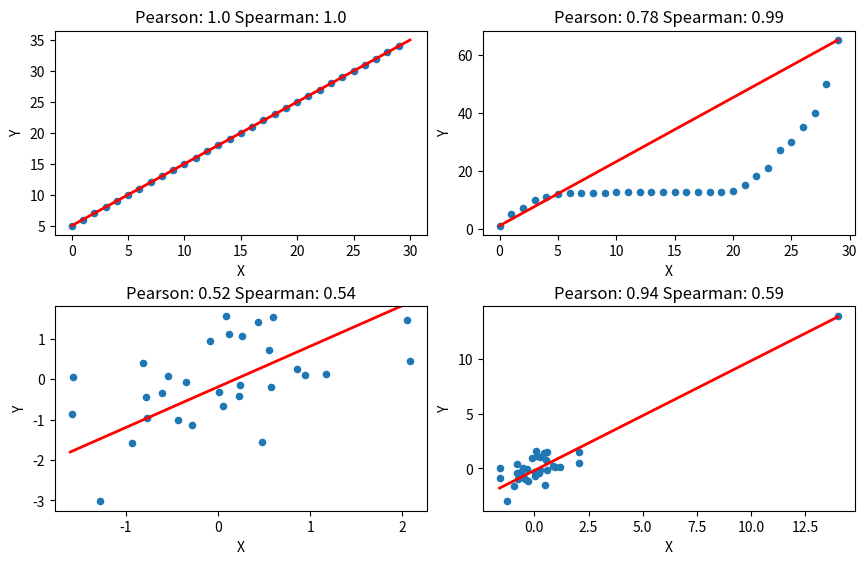

Reproduce this figure in Python.
# The Spearman correlation evaluates the monotonic relationship between two continuous or ordinal variables.
# What is 'monotonic': https://en.wikipedia.org/wiki/Monotonic_function

# The Pearson correlation evaluates the linear relationship between two continuous variables. A relationship is linear when a change in one variable is associated with a proportional change in the other variable.


import pandas as pd
import matplotlib.pyplot as plt
import matplotlib.lines as lines
from scipy.stats import norm
import numpy as np


list1 = [x for x in range(30)]
list1 = [x for x in range(30)]

list2 = [x+5 for x in list1]

df1 = pd.DataFrame(list(zip(list1, list2)), columns =['X', 'Y']) 

list3 = [1,5,7,10,11,12,12.1,12.2,12.3,12.4,12.5,12.5,12.5,12.5,12.5,12.5,12.5,12.5,12.5,12.75,13,15,18,21,27,30,35,40,50,65]

list4 = [1,2,3,4,5,6,7,8,9,10,11,12,13,13.5,14,14.25,14.5,14.25,14,13.5,13,12,11,10,9,8,7,6,5,4]

#list5 = [1,3,1,2,4,8,10,12,9,10,11,12,13,16,15,14,18,20,20,16,16,21,22,23,20,21,25,26,3,2]
np.random.seed(4444)
list5 = norm.rvs(size=30)
list6 = norm.rvs(size=30) + .6 * list5
print('Len of list5 is %s' % len(list5))
print('Len of list6 is %s' % len(list6))

print(f'min(list5) = {min(list5)}')
print(f'list6 = {list6}')


df2 = pd.DataFrame(list(zip(list1, list3)), columns =['X', 'Y']) 

df3 = pd.DataFrame(list(zip(list1, list4)), columns =['X', 'Y']) 

df4 = pd.DataFrame(list(zip(list5, list6)), columns =['X', 'Y']) 


fig, ax = plt.subplots(nrows=2, ncols=2, figsize=(10,6))
#fig2.set_size_inches(24, 8)
plt.subplots_adjust(wspace=0.2)


line = lines.Line2D([0, 30], [5, 35], lw=2, color='red')  # first list are the X's and the second list are the Y's
ax[0][0].add_line(line)
df1.plot(kind='scatter', x='X', y='Y', ax=ax[0][0], title='Pearson: %s' % df1.corr(method='pearson').iloc[0,1] + ' Spearman: %s' % df1.corr(method='spearman').iloc[0,1])

line = lines.Line2D([0, 29], [1, 65], lw=2, color='red')  # first list are the X's and the second list are the Y's
ax[0][1].add_line(line)
df2.plot(kind='scatter', x='X', y='Y', ax=ax[0][1], title='Pearson: %s' % df2.corr(method='pearson').iloc[0,1].round(2) + ' Spearman: %s' % df2.corr(method='spearman').iloc[0,1].round(2))

#ax[1][0].add_line(line)
#df3.plot(kind='scatter', x='X', y='Y', ax=ax[1][0], title='Pearson: %s' % df3.corr(method='pearson').iloc[0,1].round(2) + ' Spearman: %s' % df3.corr(method='spearman').iloc[0,1].round(2))

line = lines.Line2D([-1.6, 14], [-1.8, 13.9], lw=2, color='red')  # first list are the X's and the second list are the Y's
ax[1][1].add_line(line)
df4.plot(kind='scatter', x='X', y='Y', ax=ax[1][0], title='Pearson: %s' % df4.corr(method='pearson').iloc[0,1].round(2) + ' Spearman: %s' % df4.corr(method='spearman').iloc[0,1].round(2))

list5 = np.append(list5, [14])
list6 = np.append(list6, [14])
print('Len of list5 is %s' % len(list5))
print('Len of list6 is %s' % len(list6))

df5 = pd.DataFrame(list(zip(list5, list6)), columns =['X', 'Y']) 

line = lines.Line2D([-1.6, 14], [-1.8, 13.9], lw=2, color='red')  # first list are the X's and the second list are the Y's
ax[1][0].add_line(line)
df5.plot(kind='scatter', x='X', y='Y', ax=ax[1][1], title='Pearson: %s' % df5.corr(method='pearson').iloc[0,1].round(2) + ' Spearman: %s' % df5.corr(method='spearman').iloc[0,1].round(2))

plt.subplots_adjust(left=0.1,
                    bottom=0.1, 
                    right=0.9, 
                    top=0.9, 
                    wspace=0.15, 
                    hspace=0.35)

#plt.show()
plt.savefig('Ball-Rague-Fig4.18.eps', bbox_inches='tight')
